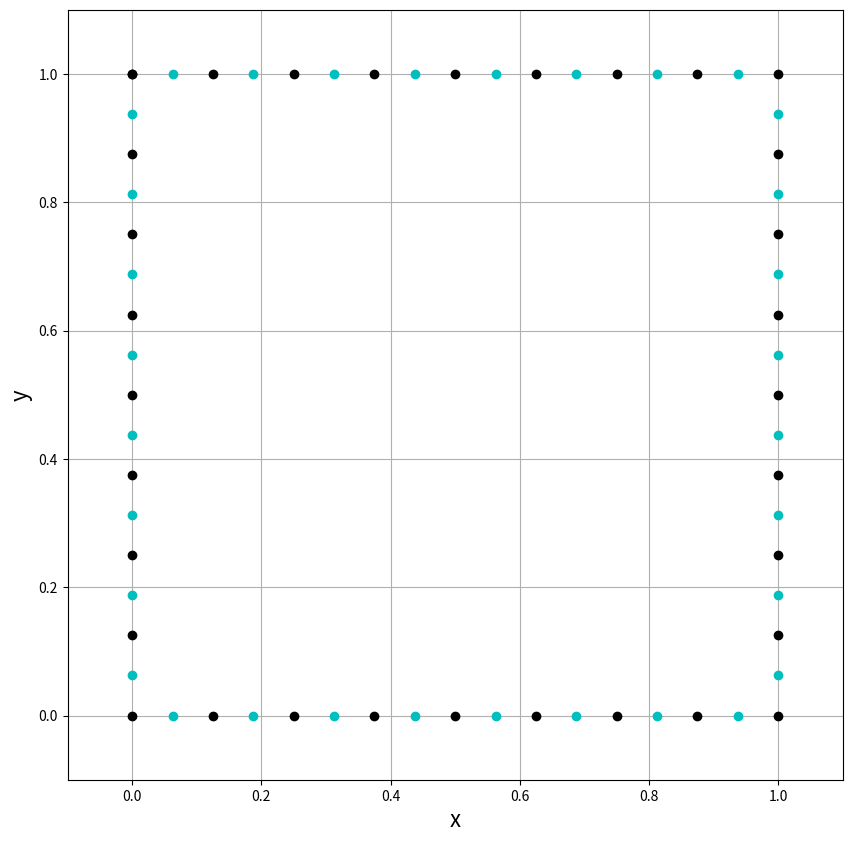

Generate this figure with matplotlib: (Note: this script raises an exception after producing the figure.)
import numpy as np
from scipy import integrate
from math import *
import matplotlib.pyplot as plt
plt.close('all')
Ni  =  8;       # Number of elements per side
N   =  4*Ni;    # Total number of elements
Lx,Ly  =  [1.0,1.0];   # square box size
hx,hy =  [Lx/Ni,Ly/Ni];  # element length
mu  =  1.0;  # Fluid viscosity
U   =  2.0;  # Lid velocity
pn = np.empty(N,dtype=object)
minf=np.zeros((N,N,3,3))
dlpsum=np.zeros((3,1))
dd=np.zeros((2*N,1))
A=np.zeros((2*N,2*N))
c1=np.zeros((2*Ni,1))
c2=np.zeros((6*Ni,1))
class Panel:
    def __init__(self,xa,ya,xb,yb):
        self.xa,self.ya = xa,ya                     # 1st end-point
        self.xb,self.yb = xb,yb                     # 2nd end-point
        self.xc,self.yc = (xa+xb)/2,(ya+yb)/2       # control point
        self.length = sqrt((xb-xa)**2+(yb-ya)**2)
        # orientation of the panel
        if (xb-xa>=0.):
            self.beta=acos((ya-yb)/self.length)
        elif (xb-xa<0.):
            self.beta = pi+acos((ya-yb)/self.length)
        #cartesian components of traction vector
        self.fx=0.
        self.fy=0.
#define the geometry
for i in range(N):
    if(i<Ni):
        pn[i]=Panel(i*hx,Ly,(i+1)*hx,Ly)
    elif(Ni<=i<2*Ni):
        ii=i-Ni
        pn[i]=Panel(Lx,(Ly-ii*hy),Lx,(Ly-(ii+1)*hy))
    elif (2*Ni<=i<3*Ni):
        ii=i-2*Ni
        pn[i]=Panel(Lx-ii*hx,0.,Lx-(ii+1)*hx,0.)
    elif (3*Ni<=i<4*Ni):
        ii=i-3*Ni
        pn[i]=Panel(0.,(ii*hy),0.,((ii+1)*hy))
#display the geometry
valX,valY = 0.1*Lx,0.1*Ly
xmin,xmax = min([p.xa for p in pn]),max([p.xa for p in pn])
ymin,ymax = min([p.ya for p in pn]),max([p.ya for p in pn])
xStart,xEnd = xmin-valX*(xmax-xmin),xmax+valX*(xmax-xmin)
yStart,yEnd = ymin-valY*(ymax-ymin),ymax+valY*(ymax-ymin)
size = 10
plt.figure(figsize=(size,(yEnd-yStart)/(xEnd-xStart)*size))
plt.grid(True)
plt.xlabel('x',fontsize=16);plt.ylabel('y',fontsize=16)
plt.xlim(xStart,xEnd);plt.ylim(yStart,yEnd)
plt.plot(np.append([p.xa for p in pn],pn[0].xa),\
        np.append([p.ya for p in pn],pn[0].ya),\
        'ko');
plt.plot([p.xc for p in pn ],[p.yc for p in pn],'co',linewidth=5)
#compute SLP
def SLP(pj,x0,y0):
    def func(s,i,j):
        xh=np.zeros((3,1))
        x=pj.xa+sin(pj.beta)*s
        y=pj.ya-cos(pj.beta)*s
        xh[1]=x-x0
        xh[2]=y-y0
        r=1e-50+np.sqrt((x-x0)**2+(y-y0)**2)
        fn=-log(r)*(1-abs(i-j))+xh[i]*xh[j]/r**2
        return fn
    ii=np.zeros((3,3))
    for i in [1,2]:
        for j in [1,2]:
            ii[i,j]=integrate.quad(lambda s:func(s,i,j),0.,pj.length)[0]
    return ii
def DLP(pj,x0,y0):
    dlpint=np.zeros((3,1))
    def func2(s,i,j):
        xh=np.zeros((3,1))
        x=pj.xa+sin(pj.beta)*s
        y=pj.ya-cos(pj.beta)*s
        xh[1]=x-x0
        xh[2]=y-y0
        r=1e-50+sqrt((x-x0)**2+(y-y0)**2)
        T = -4*xh[1]*xh[i]*xh[j]/r**4;
        return -T #normal pointing in -y dir
    dlpint[1]=integrate.quad(lambda s:func2(s,1,2),0.,pj.length)[0]
    dlpint[2]=integrate.quad(lambda s:func2(s,2,2),0.,pj.length)[0]
    return dlpint
for ik in range(N):
    for k in range(N):
        eint=SLP(pn[k],pn[ik].xc,pn[ik].yc) #calculating SLP
        for m in [1,2]:
            for n in [1,2]:
                minf[ik,k,m,n]=eint[m,n]/(4*pi*mu)

    dlpsum[1]=0.
    dlpsum[2]=0.
    for k in range(Ni):
        dl=DLP(pn[k],pn[ik].xc,pn[ik].yc) # calculate DLP
        dlpsum[1]=dlpsum[1]+(1/(4*pi))*U*dl[1]
        dlpsum[2]=dlpsum[2]+(1/(4*pi))*U*dl[2]
    ik2=2*ik
    dd[ik2]=dlpsum[1]
    dd[ik2+1]=dlpsum[2]

for ik in range(N):
    ik2=2*ik
    for k in range(N):
        k2=2*k
        A[ik2,k2]     = minf[ik,k,1,1];
        A[ik2,k2+1]   = minf[ik,k,1,2];
        A[ik2+1,k2]   = minf[ik,k,2,1];
        A[ik2+1,k2+1] = minf[ik,k,2,2];
#RHS---b
for ik in range(Ni):
    ik2=2*ik
    c1[ik2]=1
    c1[ik2+1]=0
for ik in range(3*Ni):
    ik2=2*ik
    c2[ik2]=0
    c2[ik2+1]=0

b= dd - 0.5*U*(np.concatenate([c1,c2]))

#solve the system
var=np.linalg.solve(A,b)

#get the element tractions and put them in the panels
fx=var[::2]
fy=var[1::2]
for i in range(N):
    pn[i].fx=fx[i]
    pn[i].fy=fy[i]

#function to calculate velocity over a meshgrid
def VelocityField(p,X,Y):
    Nx,Ny=X.shape
    N=p.size
    u,v = np.empty((Nx,Ny),dtype=float),np.empty((Nx,Ny),dtype=float)
    for i in range(Nx):
        for j in range(Ny):
            ux=0.
            uy=0.
            for k in range(N):
                eint=SLP(p[k],X[i,j],Y[i,j])
                ux = ux - (1/(4*pi*mu))*(eint[1,1]*p[k].fx + eint[2,1]*p[k].fy);
                uy = uy - (1/(4*pi*mu))*(eint[1,2]*p[k].fx + eint[2,2]*p[k].fy);
            dlpsum[1]=0.
            dlpsum[2]=0.
            for k in range(N/4):
                dl=DLP(p[k],X[i,j],Y[i,j])
                dlpsum[1]=dlpsum[1]+(1/(4*pi))*U*dl[1]
                dlpsum[2]=dlpsum[2]+(1/(4*pi))*U*dl[2]
            ux = ux + dlpsum[1]
            uy = uy + dlpsum[2]
            u[i,j]=ux
            v[i,j]=uy
    return u,v
#definition of meshgrid
Nx,Ny=64,64
X,Y=np.meshgrid(np.linspace(0.01*Lx,0.99*Lx,Nx),np.linspace(0.01*Ly,0.99*Ly,Ny))
u,v=VelocityField(pn,X,Y)
size=12
plt.figure(figsize=(size,(yEnd-yStart)/(xEnd-xStart)*size))
plt.streamplot(X,Y,u,v,density=10,linewidth=1,arrowsize=1,arrowstyle='->')
#plt.quiver(X,Y,u,v)
plt.plot(np.append([p.xa for p in pn],pn[0].xa),\
        np.append([p.ya for p in pn],pn[0].ya),\
        linestyle='-',linewidth=1,\
        marker='o',markersize=6,color='#CD2305');
plt.xlim(xStart,xEnd)
plt.ylim(yStart,yEnd)
plt.title('Contour of velocity field');
plt.show()
